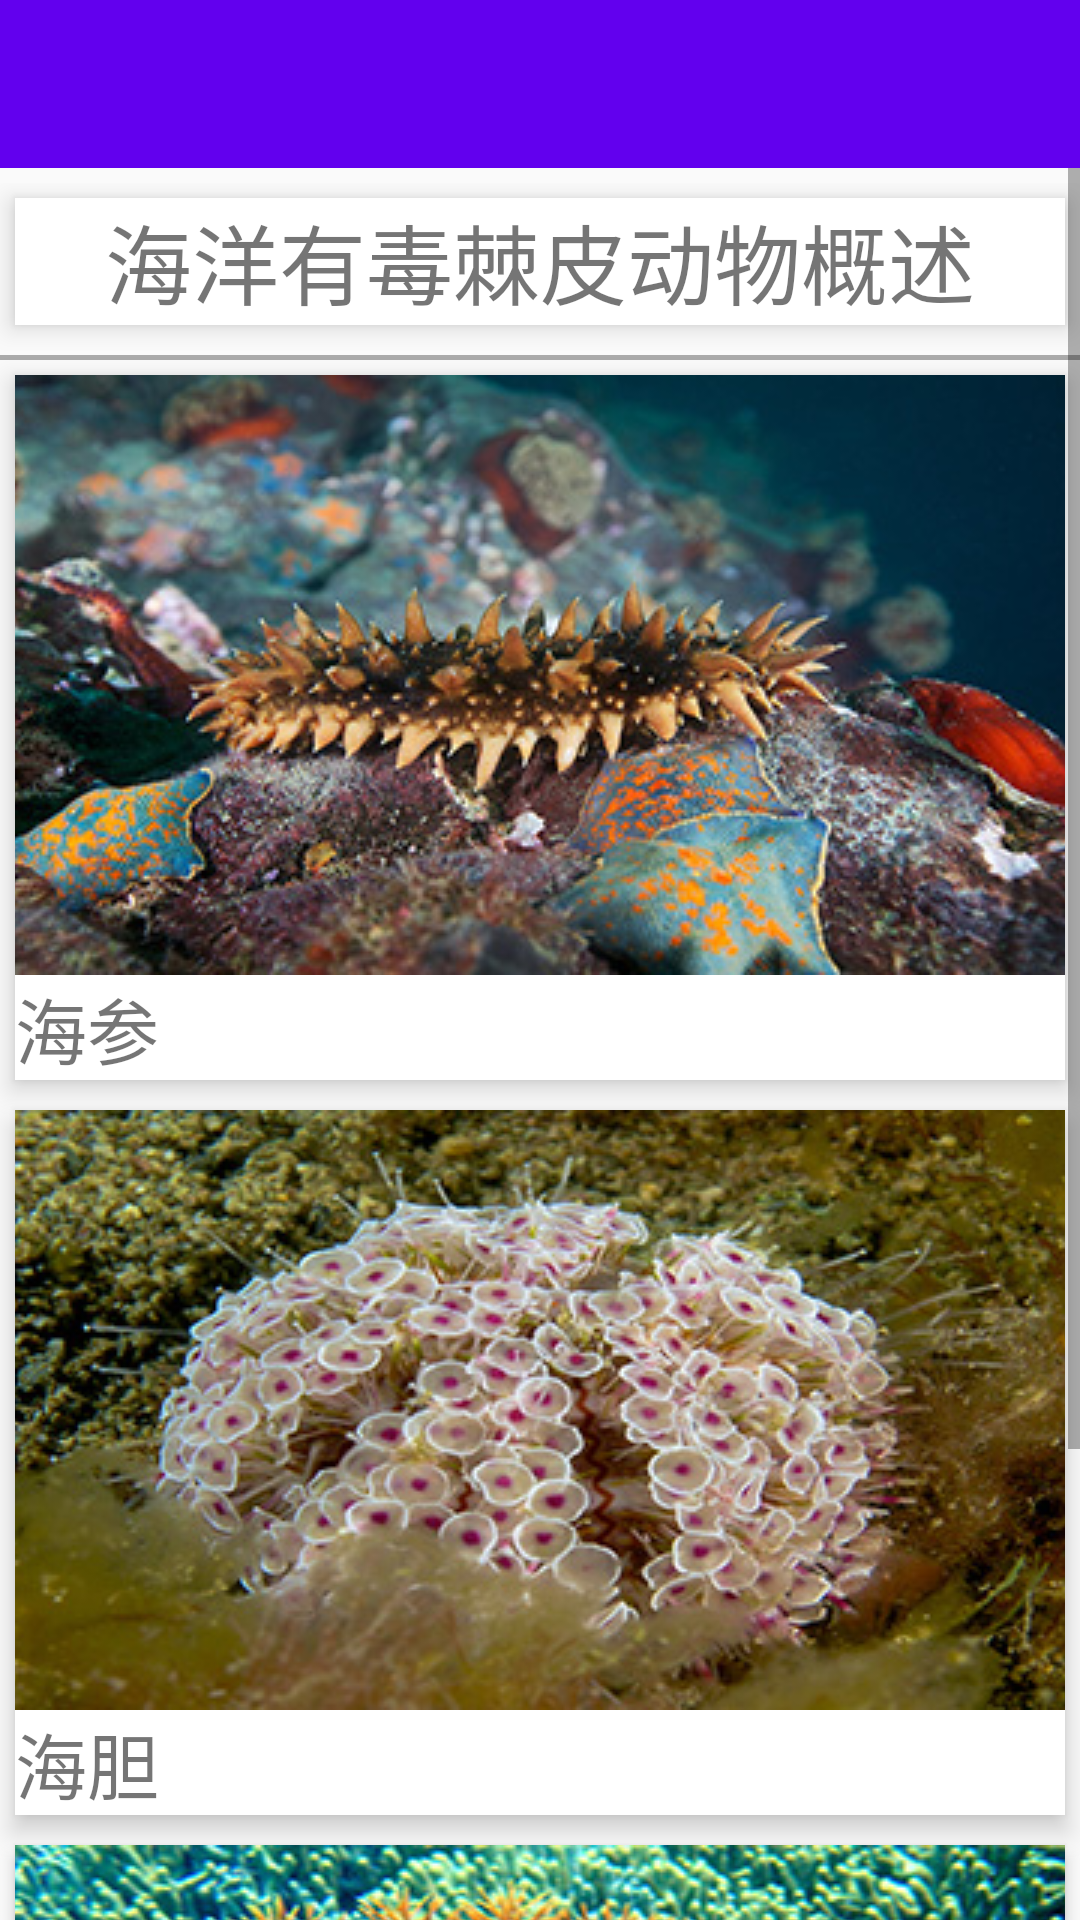

Reconstruct the res/layout file that produces this screen, plus the resources it refers to.
<!-- AndroidManifest.xml: application theme AppTheme -->
<!-- res/layout/activity_echinoderm.xml -->
<?xml version="1.0" encoding="utf-8"?>
<android.support.design.widget.CoordinatorLayout
    xmlns:android="http://schemas.android.com/apk/res/android"
    xmlns:app="http://schemas.android.com/apk/res-auto"
    android:layout_width="match_parent"
    android:layout_height="match_parent"
    android:fitsSystemWindows="true"
    android:orientation="vertical"
    >

    <LinearLayout
        android:layout_width="match_parent"
        android:layout_height="wrap_content"
        android:orientation="vertical">
        <android.support.design.widget.AppBarLayout
            android:layout_width="match_parent"
            android:layout_height="wrap_content"
            android:theme="@style/AppTheme.AppBarOverlay">
            <android.support.v7.widget.Toolbar
                android:id="@+id/toolbar"
                android:layout_width="match_parent"
                android:layout_height="?attr/actionBarSize"
                android:background="?attr/colorPrimary"
                app:popupTheme="@style/AppTheme.PopupOverlay" />
        </android.support.design.widget.AppBarLayout>
        <include layout="@layout/content_echinoderm" />
    </LinearLayout>
</android.support.design.widget.CoordinatorLayout>
<!-- res/layout/content_echinoderm.xml (included above) -->
<?xml version="1.0" encoding="utf-8"?>
<ScrollView xmlns:android="http://schemas.android.com/apk/res/android"
            android:layout_width="match_parent"
            android:layout_height="match_parent"
            android:orientation="vertical">
<LinearLayout
              android:layout_width="match_parent"
              android:layout_height="match_parent"
              android:layout_marginTop="5dp"
              android:layout_marginBottom="10dp"
              android:orientation="vertical">
    <LinearLayout
        android:tag="jipi_gaishu"
        android:id="@+id/jipi_gaishu"
        android:layout_width="match_parent"
        android:layout_height="wrap_content"
        android:orientation="vertical"
        android:layout_margin="5dp"
        android:elevation="5dip"
        android:background="#ffffff">
        <TextView
            android:layout_width="match_parent"
            android:layout_height="wrap_content"
            android:text="海洋有毒棘皮动物概述"
            android:gravity="center"
            android:textSize="29dp"
            />
    </LinearLayout>
    <View
        android:layout_marginTop="5dp"
        android:layout_width="fill_parent"
        android:layout_height="5px"
        android:background="@android:color/darker_gray"  />
    <TextView
        android:layout_width="wrap_content"
        android:layout_height="wrap_content"
        android:layout_margin="5dp"
        android:visibility="gone"
        android:text="分类："
        android:textSize="25dp"/>
    <LinearLayout
        android:tag="jipi_hs"
        android:id="@+id/jipi_hs"
        android:layout_width="wrap_content"
        android:layout_height="wrap_content"
        android:orientation="vertical"
        android:layout_margin="5dp"
        android:elevation="5dip"
        android:background="#ffffff">
        <TextView
            android:drawableTop="@drawable/test2_hs"
            android:layout_width="wrap_content"
            android:layout_height="wrap_content"
            android:text="海参"
            android:layout_gravity="center"
            android:textSize="24dp"
            />
       </LinearLayout>
    <LinearLayout
        android:tag="jipi_hd"
        android:id="@+id/jipi_hd"
        android:layout_width="wrap_content"
        android:layout_height="wrap_content"
        android:orientation="vertical"
        android:layout_margin="5dp"
        android:elevation="5dip"
        android:background="#ffffff">
        <TextView
            android:drawableTop="@drawable/test_hd"
            android:layout_width="wrap_content"
            android:layout_height="wrap_content"
            android:text="海胆"
            android:layout_gravity="center"
            android:textSize="24dp"
            />
    </LinearLayout>
    <LinearLayout
        android:tag="jipi_hx"
        android:id="@+id/jipi_hx"
        android:layout_width="wrap_content"
        android:layout_height="wrap_content"
        android:orientation="vertical"
        android:layout_margin="5dp"
        android:elevation="3dip"
        android:background="#ffffff">
        <TextView
            android:drawableTop="@drawable/test_hx"
            android:layout_width="wrap_content"
            android:layout_height="wrap_content"
            android:text="海星"
            android:layout_gravity="center"
            android:textSize="24dp"
            />
    </LinearLayout>
</LinearLayout>
</ScrollView>
<!-- resources referenced by this layout -->
<resources>
  <!-- drawable test2_hs: jpg bitmap (drawable, 78200 bytes) -->
  <!-- drawable test_hd: jpg bitmap (drawable, 86022 bytes) -->
  <!-- drawable test_hx: jpg bitmap (drawable, 126050 bytes) -->
  <style name="AppTheme.AppBarOverlay" parent="ThemeOverlay.AppCompat.Dark.ActionBar" />
  <style name="AppTheme.PopupOverlay" parent="ThemeOverlay.AppCompat.Light" />
  <style name="AppTheme" parent="Theme.AppCompat.Light.NoActionBar">
          
          <item name="colorPrimary">@color/colorPrimary</item>
          <item name="colorPrimaryDark">@color/colorPrimaryDark</item>
          <item name="colorAccent">@color/colorAccent</item>
      </style>
  <!-- not gathered from this repository: default colours our renderer supplied (Android Studio template values) -->
  <color name="colorPrimary">#FF6200EE</color>
  <color name="colorPrimaryDark">#FF3700B3</color>
  <color name="colorAccent">#FF03DAC5</color>
</resources>
